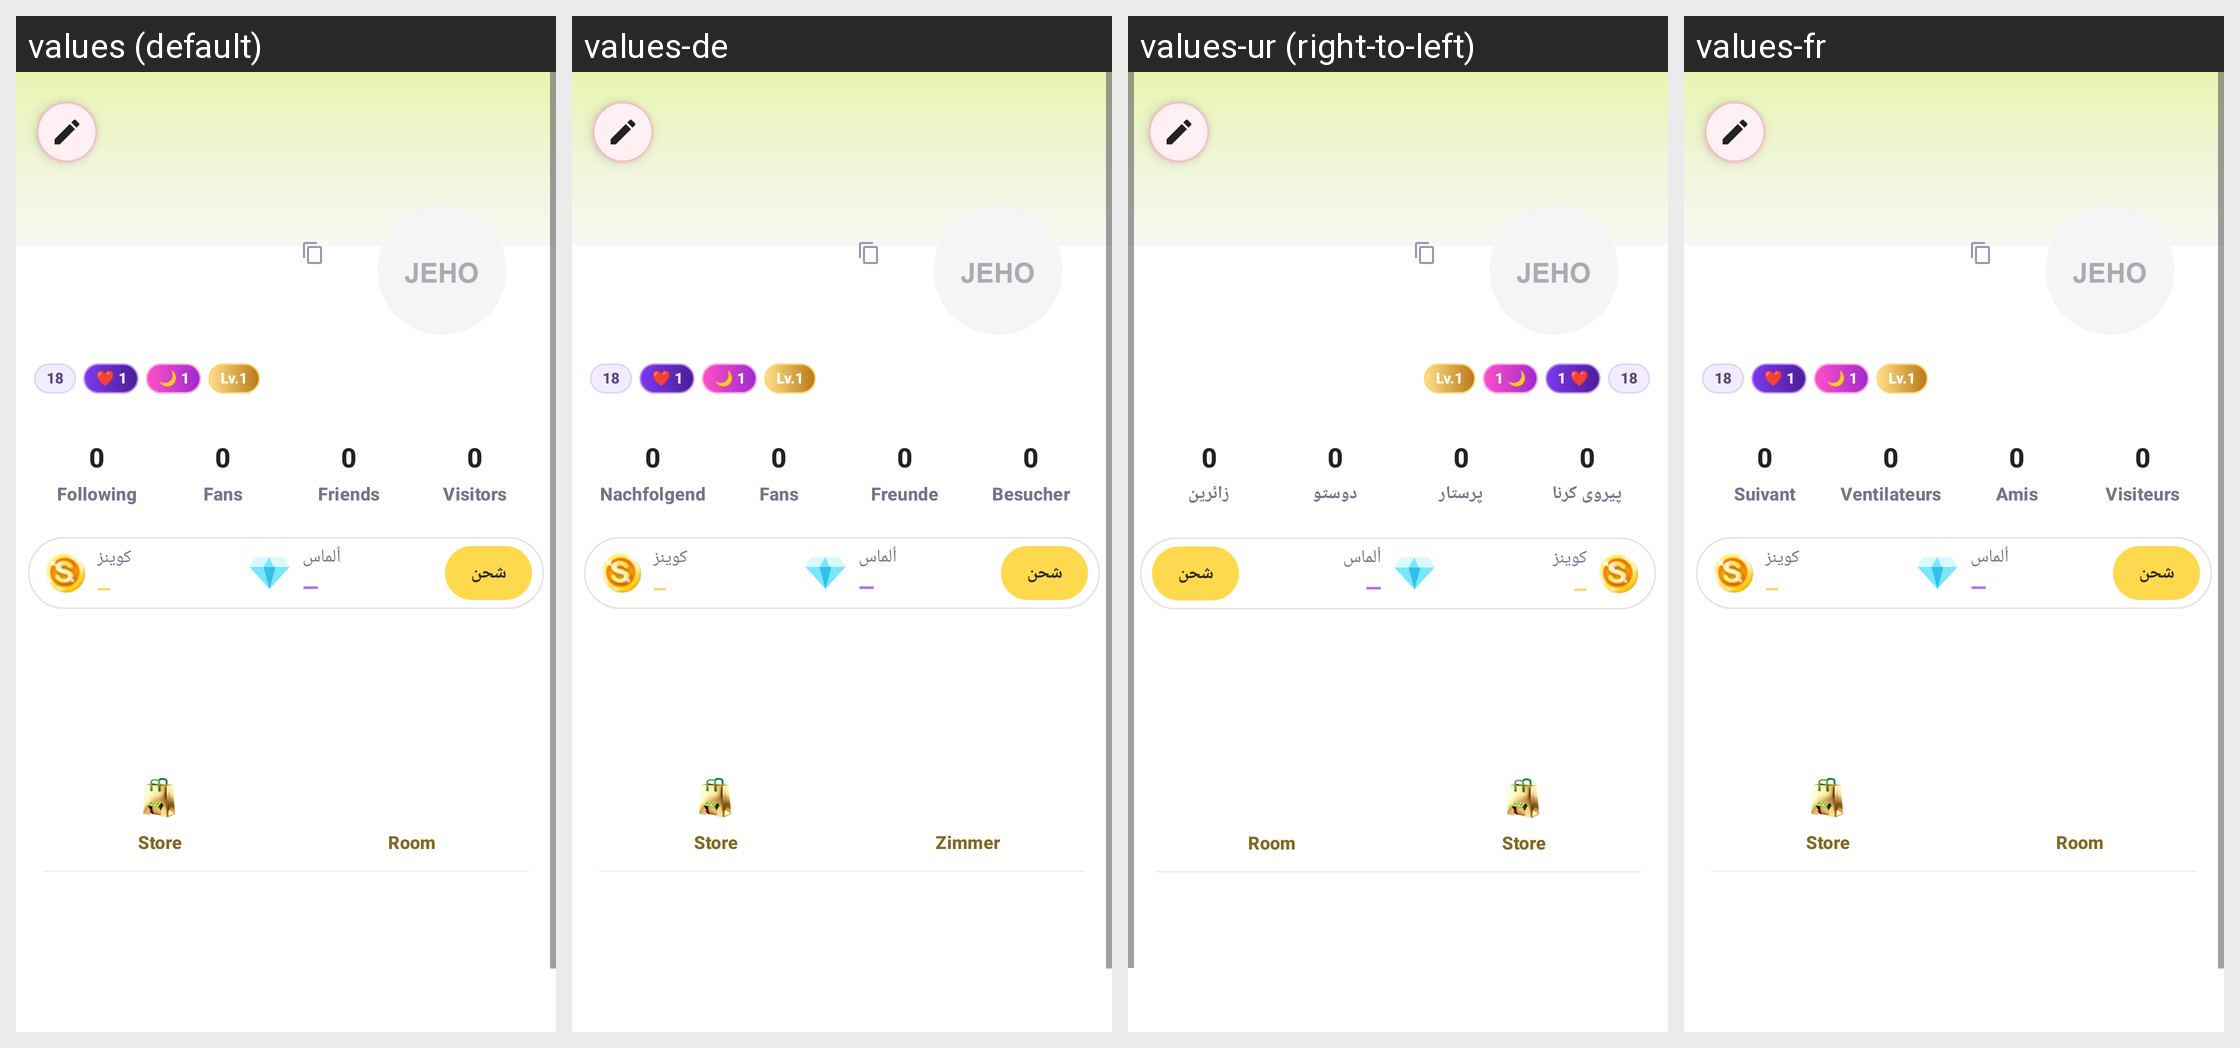

The Android screen above is rendered under several locales of the same app. Produce the string resources it draws, with the default and per-locale values.
Android screen res/layout/fragment_profile.xml rendered under 4 locales, left to right: values (default), values-de, values-ur (right-to-left), values-fr. Device: Nexus 5 (rendered at 1080×1920; each locale shown at half size, 540×960, under a caption strip naming it); theme Theme.AuraLive.
Other locales in the repository, not shown: values-ar, values-es, values-hi, values-in, values-pt-rBR, values-ru, values-tr, values-zh-rCN.
Strings drawn on this screen, with the default value and each locale's value (text and hints the layout hard-codes, and strings that could not be matched under every locale, appear in the picture but are not listed):

following
  values: Following
  values-de: Nachfolgend
  values-ur: پیروی کرنا
  values-fr: Suivant

fans
  values: Fans
  values-de: Fans
  values-ur: پرستار
  values-fr: Ventilateurs

friends
  values: Friends
  values-de: Freunde
  values-ur: دوستو
  values-fr: Amis

visitors
  values: Visitors
  values-de: Besucher
  values-ur: زائرین
  values-fr: Visiteurs

store_title
  values: Store
  values-de: Store  [not translated; the default value is used]
  values-ur: Store  [not translated; the default value is used]
  values-fr: Store  [not translated; the default value is used]

room_short
  values: Room
  values-de: Zimmer
  values-ur: Room
  values-fr: Room
